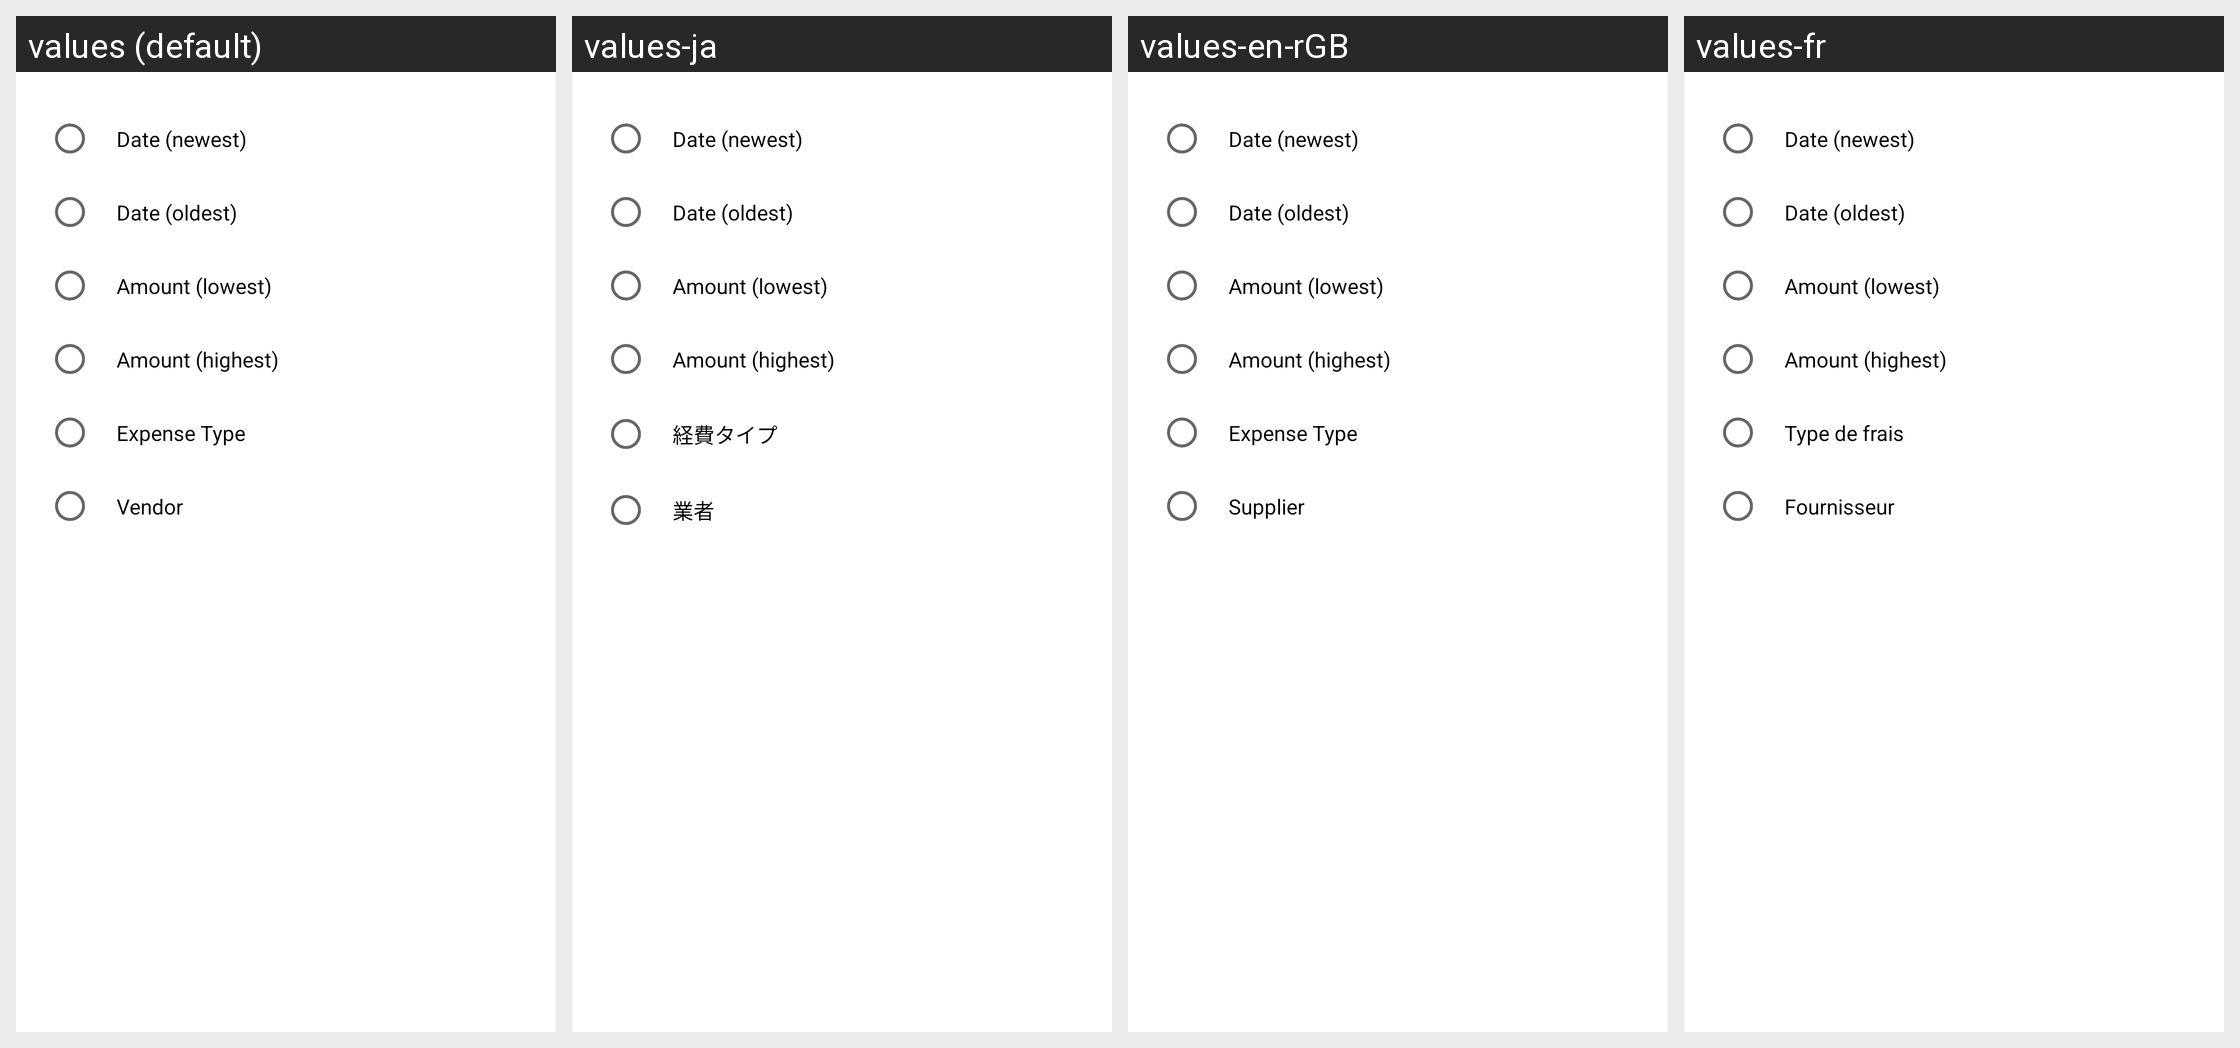

This grid shows one Android layout under several languages. Give, for every string resource on the screen, its name, the default text and each shown locale's text.
Android screen res/layout/sort_expenses_dialog_fragment.xml rendered under 4 locales, left to right: values (default), values-ja, values-en-rGB, values-fr. Device: Nexus 5 (rendered at 1080×1920; each locale shown at half size, 540×960, under a caption strip naming it); theme Theme.MaterialComponents.DayNight.NoActionBar.
Other locales in the repository, not shown: values-de, values-es, values-fr-rCA, values-it, values-nl, values-pt, values-ru, values-sv, values-zh-rCN.
Strings drawn on this screen, with the default value and each locale's value (text and hints the layout hard-codes, and strings that could not be matched under every locale, appear in the picture but are not listed):

sort_expenses_by_date_newest
  values: Date (newest)
  values-ja: Date (newest)  [not translated; the default value is used]
  values-en-rGB: Date (newest)
  values-fr: Date (newest)  [not translated; the default value is used]

sort_expenses_by_date_oldest
  values: Date (oldest)
  values-ja: Date (oldest)  [not translated; the default value is used]
  values-en-rGB: Date (oldest)
  values-fr: Date (oldest)  [not translated; the default value is used]

sort_expenses_by_amount_lowest
  values: Amount (lowest)
  values-ja: Amount (lowest)  [not translated; the default value is used]
  values-en-rGB: Amount (lowest)
  values-fr: Amount (lowest)  [not translated; the default value is used]

sort_expenses_by_amount_highest
  values: Amount (highest)
  values-ja: Amount (highest)  [not translated; the default value is used]
  values-en-rGB: Amount (highest)
  values-fr: Amount (highest)  [not translated; the default value is used]

sort_expenses_by_expense
  values: Expense Type
  values-ja: 経費タイプ
  values-en-rGB: Expense Type
  values-fr: Type de frais

sort_expenses_by_vendor
  values: Vendor
  values-ja: 業者
  values-en-rGB: Supplier
  values-fr: Fournisseur
